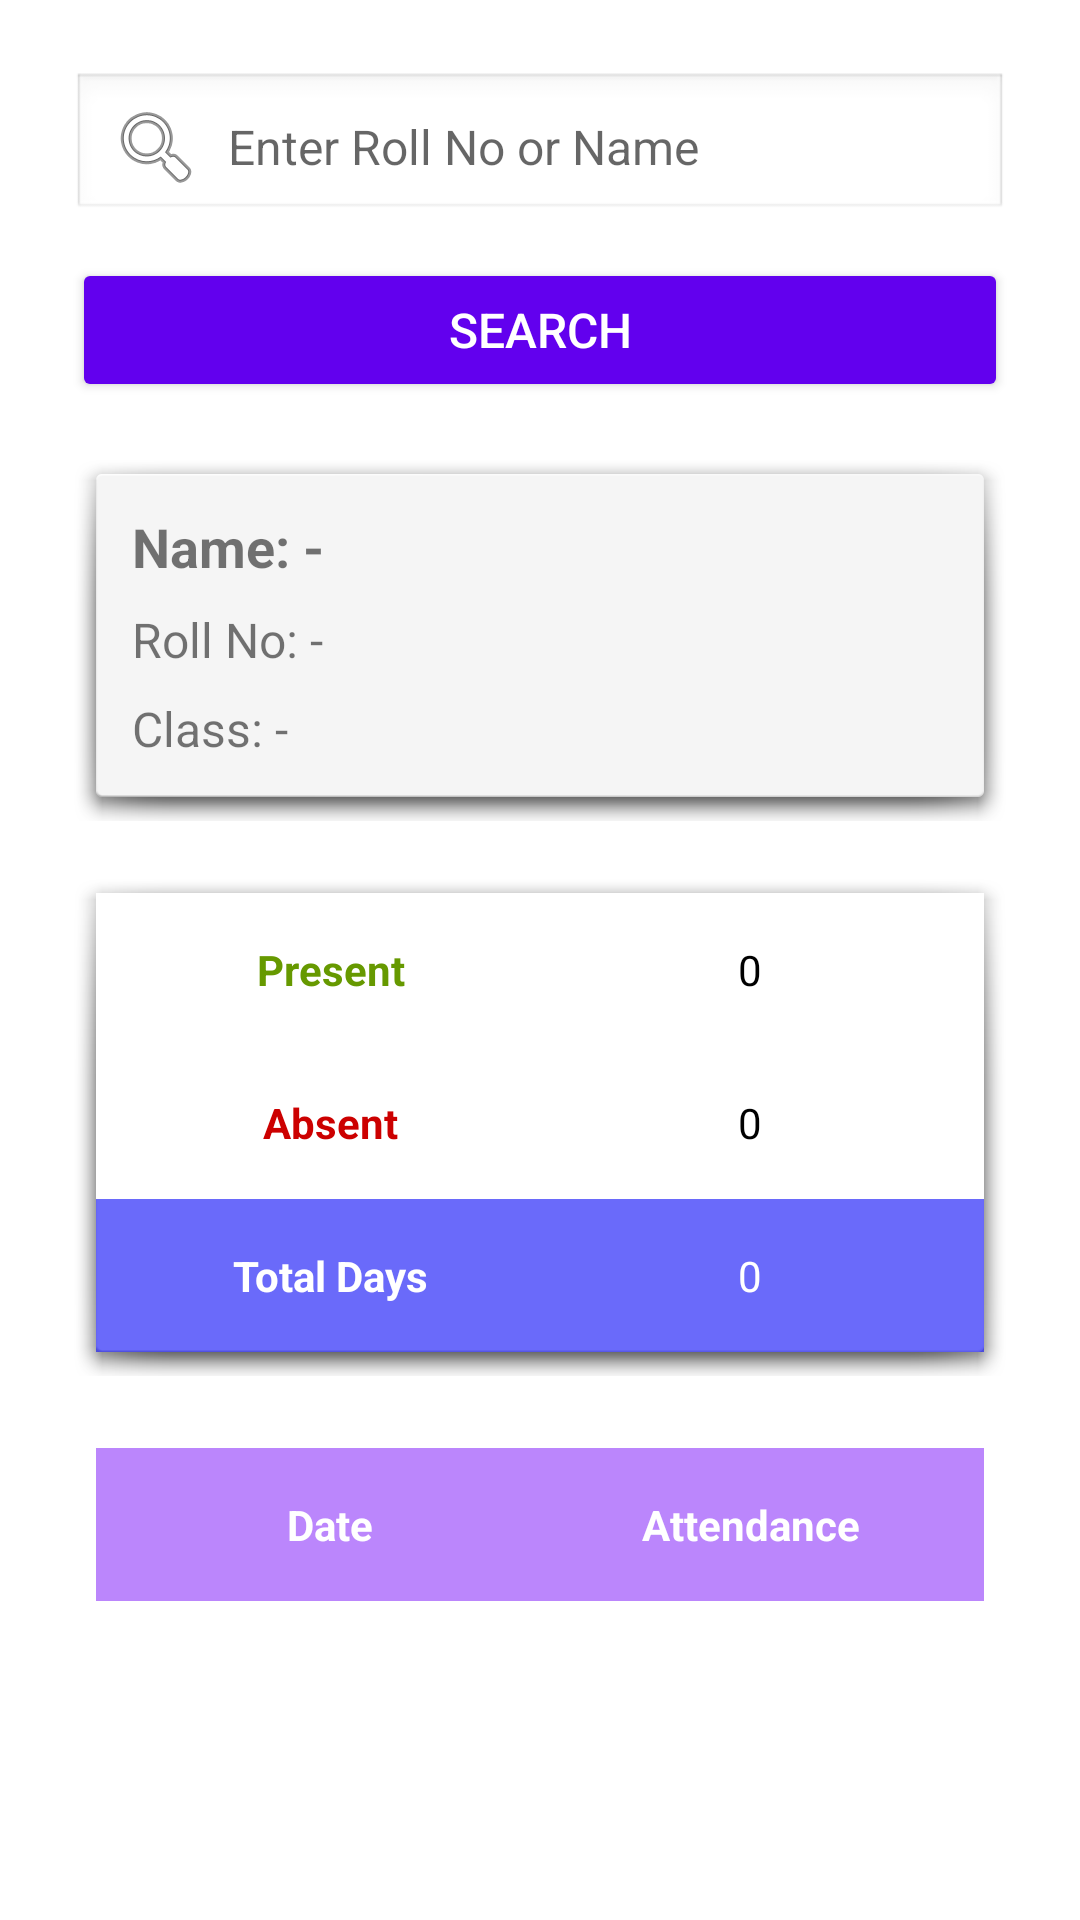

Android layout source for this screen:
<!-- AndroidManifest.xml: application theme Theme.ACETCSE -->
<!-- res/layout/fragment_search.xml -->
<?xml version="1.0" encoding="utf-8"?>
<ScrollView xmlns:android="http://schemas.android.com/apk/res/android"
    android:id="@+id/main"
    android:layout_width="match_parent"
    android:layout_height="match_parent"
    android:padding="16dp"
    android:layout_marginTop="12dp"
    android:layout_marginBottom="42dp"
    android:background="@android:color/white">

    <LinearLayout
        android:layout_width="match_parent"
        android:layout_height="wrap_content"
        android:orientation="vertical"
        android:padding="8dp">

        
        <EditText
            android:id="@+id/editSearch"
            android:layout_width="match_parent"
            android:layout_height="50dp"
            android:hint="Enter Roll No or Name"
            android:padding="12dp"
            android:background="@android:drawable/edit_text"
            android:drawableLeft="@android:drawable/ic_menu_search"
            android:drawablePadding="8dp"
            android:textSize="16sp" />

        
        <Button
            android:id="@+id/btnSearch"
            android:layout_width="match_parent"
            android:layout_height="wrap_content"
            android:text="Search"
            android:layout_marginTop="12dp"
            android:backgroundTint="@color/purple_500"
            android:textColor="@android:color/white"
            android:padding="12dp"
            android:textSize="16sp" />

        
        <LinearLayout
            android:id="@+id/studentInfoContainer"
            android:layout_width="match_parent"
            android:layout_height="wrap_content"
            android:orientation="vertical"
            android:padding="16dp"
            android:layout_marginTop="16dp"
            android:background="@android:drawable/dialog_holo_light_frame">

            <TextView
                android:id="@+id/studentName"
                android:layout_width="wrap_content"
                android:layout_height="wrap_content"
                android:text="Name: -"
                android:textSize="18sp"
                android:textStyle="bold"
                android:padding="4dp" />

            <TextView
                android:id="@+id/studentRoll"
                android:layout_width="wrap_content"
                android:layout_height="wrap_content"
                android:text="Roll No: -"
                android:textSize="16sp"
                android:padding="4dp" />

            <TextView
                android:id="@+id/studentClass"
                android:layout_width="wrap_content"
                android:layout_height="wrap_content"
                android:text="Class: -"
                android:textSize="16sp"
                android:padding="4dp" />
        </LinearLayout>

        


        
        <TableLayout
            android:id="@+id/tableLayoutSummary"
            android:layout_width="match_parent"
            android:layout_height="wrap_content"
            android:stretchColumns="0,1"
            android:layout_marginTop="16dp"
            android:background="@android:drawable/dialog_holo_light_frame"
            android:padding="8dp">


            <TableRow
                android:background="@color/white"
                android:padding="8dp">

                <TextView
                    android:layout_width="0dp"
                    android:layout_height="wrap_content"
                    android:layout_weight="1"
                    android:text="Present"
                    android:textStyle="bold"
                    android:gravity="center"
                    android:textColor="@android:color/holo_green_dark"
                    android:padding="8dp" />

                <TextView
                    android:id="@+id/presentCount"
                    android:layout_width="0dp"
                    android:layout_height="wrap_content"
                    android:layout_weight="1"
                    android:text="0"
                    android:gravity="center"
                    android:textColor="@android:color/black"
                    android:padding="8dp" />
            </TableRow>

            <TableRow
                android:background="@color/white"
                android:padding="8dp">

                <TextView
                    android:layout_width="0dp"
                    android:layout_height="wrap_content"
                    android:layout_weight="1"
                    android:text="Absent"
                    android:textStyle="bold"
                    android:gravity="center"
                    android:textColor="@android:color/holo_red_dark"
                    android:padding="8dp" />

                <TextView
                    android:id="@+id/absentCount"
                    android:layout_width="0dp"
                    android:layout_height="wrap_content"
                    android:layout_weight="1"
                    android:text="0"
                    android:gravity="center"
                    android:textColor="@android:color/black"
                    android:padding="8dp" />
            </TableRow>

            <TableRow
                android:background="@color/blue"
                android:padding="8dp">

                <TextView
                    android:layout_width="0dp"
                    android:layout_height="wrap_content"
                    android:layout_weight="1"
                    android:text="Total Days"
                    android:textStyle="bold"
                    android:gravity="center"
                    android:textColor="@android:color/white"
                    android:padding="8dp" />

                <TextView
                    android:id="@+id/totalDays"
                    android:layout_width="0dp"
                    android:layout_height="wrap_content"
                    android:layout_weight="1"
                    android:text="0"
                    android:gravity="center"
                    android:textColor="@android:color/white"
                    android:padding="8dp" />
            </TableRow>
        </TableLayout>
        <TableLayout
            android:id="@+id/tableLayoutResults"
            android:layout_width="match_parent"
            android:layout_height="wrap_content"
            android:stretchColumns="0,1"
            android:layout_marginTop="16dp"
            android:background="@android:color/white"
            android:padding="8dp">

            
            <TableRow
                android:background="@color/purple_200"
                android:padding="8dp">

                <TextView
                    android:layout_width="0dp"
                    android:layout_height="wrap_content"
                    android:layout_weight="1"
                    android:text="Date"
                    android:textStyle="bold"
                    android:gravity="center"
                    android:textColor="@android:color/white"
                    android:padding="8dp" />

                <TextView
                    android:layout_width="0dp"
                    android:layout_height="wrap_content"
                    android:layout_weight="1"
                    android:text="Attendance"
                    android:textStyle="bold"
                    android:gravity="center"
                    android:textColor="@android:color/white"
                    android:padding="8dp" />
            </TableRow>
        </TableLayout>
    </LinearLayout>
</ScrollView>
<!-- resources referenced by this layout -->
<resources>
  <color name="blue">#900000FF</color>
  <color name="purple_200">#FFBB86FC</color>
  <color name="purple_500">#FF6200EE</color>
  <color name="white">#FFFFFFFF</color>
  <style name="Theme.ACETCSE" parent="Theme.MaterialComponents.DayNight.DarkActionBar">
          
          <item name="colorPrimary">@color/purple_500</item>
          <item name="colorPrimaryVariant">@color/purple_700</item>
          <item name="colorOnPrimary">@color/white</item>
          
          <item name="colorSecondary">@color/teal_200</item>
          <item name="colorSecondaryVariant">@color/teal_700</item>
          <item name="colorOnSecondary">@color/black</item>
          
          <item name="android:statusBarColor">?attr/colorPrimaryVariant</item>
          
      </style>
  <color name="purple_700">#FF3700B3</color>
  <color name="teal_200">#FF03DAC5</color>
  <color name="teal_700">#FF018786</color>
  <color name="black">#FF000000</color>
</resources>
